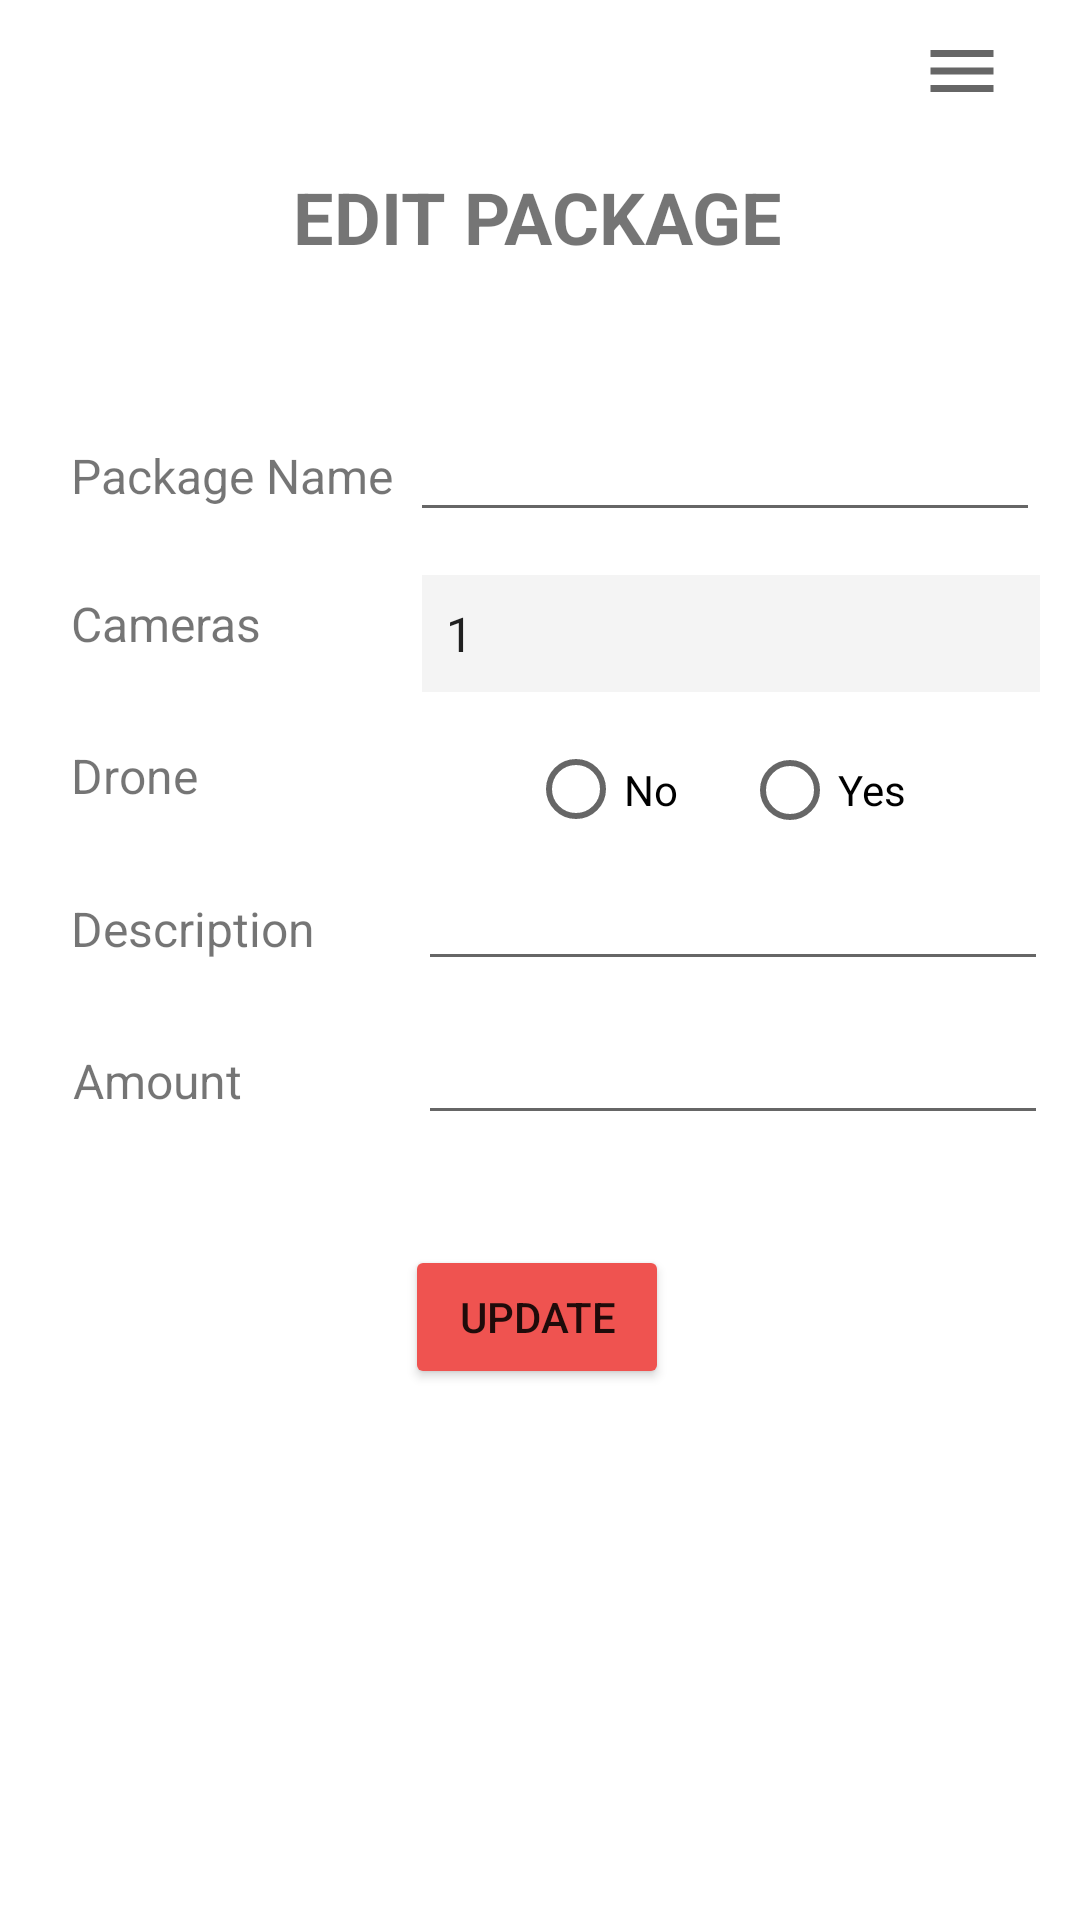

Reconstruct the res/layout file that produces this screen, plus the resources it refers to.
<!-- AndroidManifest.xml: application theme Theme.CINEMOMENT -->
<!-- res/layout/activity_edit_package.xml -->
<?xml version="1.0" encoding="utf-8"?>
<androidx.constraintlayout.widget.ConstraintLayout xmlns:android="http://schemas.android.com/apk/res/android"
    xmlns:app="http://schemas.android.com/apk/res-auto"
    xmlns:tools="http://schemas.android.com/tools"
    android:layout_width="match_parent"
    android:layout_height="match_parent"
    tools:context=".EditPackage">

    <TextView
        android:id="@+id/textView7"
        android:layout_width="wrap_content"
        android:layout_height="wrap_content"
        android:text="EDIT PACKAGE"
        android:textSize="24sp"
        android:textStyle="bold"
        app:flow_horizontalAlign="center"
        app:flow_verticalAlign="center"
        app:layout_constraintBottom_toBottomOf="parent"
        app:layout_constraintEnd_toEndOf="parent"
        app:layout_constraintHorizontal_bias="0.496"
        app:layout_constraintStart_toStartOf="parent"
        app:layout_constraintTop_toTopOf="parent"
        app:layout_constraintVertical_bias="0.092" />

    <TextView
        android:id="@+id/textView17"
        android:layout_width="168dp"
        android:layout_height="45dp"
        android:text="Package Name"
        android:textSize="16sp"
        app:layout_constraintBottom_toBottomOf="parent"
        app:layout_constraintEnd_toEndOf="parent"
        app:layout_constraintHorizontal_bias="0.124"
        app:layout_constraintStart_toStartOf="parent"
        app:layout_constraintTop_toTopOf="parent"
        app:layout_constraintVertical_bias="0.248" />

    <TextView
        android:id="@+id/textView20"
        android:layout_width="168dp"
        android:layout_height="45dp"
        android:text="Drone"
        android:textSize="16sp"
        app:layout_constraintBottom_toBottomOf="parent"
        app:layout_constraintEnd_toEndOf="parent"
        app:layout_constraintHorizontal_bias="0.124"
        app:layout_constraintStart_toStartOf="parent"
        app:layout_constraintTop_toTopOf="parent"
        app:layout_constraintVertical_bias="0.416" />

    <TextView
        android:id="@+id/textView21"
        android:layout_width="168dp"
        android:layout_height="45dp"
        android:text="Description"
        android:textSize="16sp"
        app:layout_constraintBottom_toBottomOf="parent"
        app:layout_constraintEnd_toEndOf="parent"
        app:layout_constraintHorizontal_bias="0.124"
        app:layout_constraintStart_toStartOf="parent"
        app:layout_constraintTop_toTopOf="parent"
        app:layout_constraintVertical_bias="0.502" />

    <TextView
        android:id="@+id/textView22"
        android:layout_width="146dp"
        android:layout_height="49dp"
        android:text="Amount"
        android:textSize="16sp"
        app:layout_constraintBottom_toBottomOf="parent"
        app:layout_constraintEnd_toEndOf="parent"
        app:layout_constraintHorizontal_bias="0.113"
        app:layout_constraintStart_toStartOf="parent"
        app:layout_constraintTop_toTopOf="parent"
        app:layout_constraintVertical_bias="0.591" />

    <EditText
        android:id="@+id/editTextTextPersonName"
        android:layout_width="wrap_content"
        android:layout_height="wrap_content"
        android:ems="10"
        android:inputType="textPersonName"
        app:layout_constraintBottom_toBottomOf="parent"
        app:layout_constraintEnd_toEndOf="parent"
        app:layout_constraintHorizontal_bias="0.928"
        app:layout_constraintStart_toStartOf="parent"
        app:layout_constraintTop_toTopOf="parent"
        app:layout_constraintVertical_bias="0.477" />

    <EditText
        android:id="@+id/editTextTextPersonName5"
        android:layout_width="wrap_content"
        android:layout_height="wrap_content"
        android:ems="10"
        android:inputType="textPersonName"
        app:layout_constraintBottom_toBottomOf="parent"
        app:layout_constraintEnd_toEndOf="parent"
        app:layout_constraintHorizontal_bias="0.912"
        app:layout_constraintStart_toStartOf="parent"
        app:layout_constraintTop_toTopOf="parent"
        app:layout_constraintVertical_bias="0.227" />

    <EditText
        android:id="@+id/editTextTextPersonName6"
        android:layout_width="wrap_content"
        android:layout_height="wrap_content"
        android:ems="10"
        android:inputType="textPersonName"
        app:layout_constraintBottom_toBottomOf="parent"
        app:layout_constraintEnd_toEndOf="parent"
        app:layout_constraintHorizontal_bias="0.928"
        app:layout_constraintStart_toStartOf="parent"
        app:layout_constraintTop_toTopOf="parent"
        app:layout_constraintVertical_bias="0.563" />

    <RadioButton
        android:id="@+id/radioButton3"
        android:layout_width="63dp"
        android:layout_height="43dp"
        android:text="No"
        app:layout_constraintBottom_toBottomOf="parent"
        app:layout_constraintEnd_toEndOf="parent"
        app:layout_constraintHorizontal_bias="0.593"
        app:layout_constraintStart_toStartOf="parent"
        app:layout_constraintTop_toTopOf="parent"
        app:layout_constraintVertical_bias="0.405" />

    <RadioButton
        android:id="@+id/radioButton4"
        android:layout_width="74dp"
        android:layout_height="42dp"
        android:text="Yes"
        app:layout_constraintBottom_toBottomOf="parent"
        app:layout_constraintEnd_toEndOf="parent"
        app:layout_constraintHorizontal_bias="0.865"
        app:layout_constraintStart_toStartOf="parent"
        app:layout_constraintTop_toTopOf="parent"
        app:layout_constraintVertical_bias="0.405" />

    <Button
        android:id="@+id/button10"
        android:layout_width="wrap_content"
        android:layout_height="wrap_content"
        android:text="@string/update"
        app:backgroundTint="#EF5350"
        app:layout_constraintBottom_toBottomOf="parent"
        app:layout_constraintEnd_toEndOf="parent"
        app:layout_constraintHorizontal_bias="0.496"
        app:layout_constraintStart_toStartOf="parent"
        app:layout_constraintTop_toTopOf="parent"
        app:layout_constraintVertical_bias="0.701" />

    <Spinner
        android:id="@+id/spinner4"
        android:layout_width="206dp"
        android:layout_height="39dp"
        android:background="#F4F4F4"
        android:entries="@array/cameras"
        app:layout_constraintBottom_toBottomOf="parent"
        app:layout_constraintEnd_toEndOf="parent"
        app:layout_constraintHorizontal_bias="0.914"
        app:layout_constraintStart_toStartOf="parent"
        app:layout_constraintTop_toTopOf="parent"
        app:layout_constraintVertical_bias="0.319" />

    <TextView
        android:id="@+id/textView19"
        android:layout_width="168dp"
        android:layout_height="45dp"
        android:text="Cameras"
        android:textSize="16sp"
        app:layout_constraintBottom_toBottomOf="parent"
        app:layout_constraintEnd_toEndOf="parent"
        app:layout_constraintHorizontal_bias="0.124"
        app:layout_constraintStart_toStartOf="parent"
        app:layout_constraintTop_toTopOf="parent"
        app:layout_constraintVertical_bias="0.331" />

    <ImageButton
        android:id="@+id/imageButton12"
        android:layout_width="55dp"
        android:layout_height="38dp"
        android:background="#FFFFFF"
        app:layout_constraintBottom_toBottomOf="parent"
        app:layout_constraintEnd_toEndOf="parent"
        app:layout_constraintHorizontal_bias="0.961"
        app:layout_constraintStart_toStartOf="parent"
        app:layout_constraintTop_toTopOf="parent"
        app:layout_constraintVertical_bias="0.008"
        app:srcCompat="@drawable/menu" />

    <ImageButton
        android:id="@+id/imageButton13"
        android:layout_width="36dp"
        android:layout_height="29dp"
        android:background="#FFFFFF"
        android:contentDescription="@string/back"
        app:layout_constraintBottom_toBottomOf="parent"
        app:layout_constraintEnd_toEndOf="parent"
        app:layout_constraintHorizontal_bias="0.044"
        app:layout_constraintStart_toStartOf="parent"
        app:layout_constraintTop_toTopOf="parent"
        app:layout_constraintVertical_bias="0.019"
        app:srcCompat="@drawable/back" />

</androidx.constraintlayout.widget.ConstraintLayout>
<!-- resources referenced by this layout -->
<resources>
  <string-array name="cameras">
          <item>1</item>
          <item>2</item>
          <item>3</item>
      </string-array>
  <!-- drawable menu (drawable) -->
  <vector android:height="28dp" android:tint="?attr/colorControlNormal"
      android:viewportHeight="24" android:viewportWidth="24"
      android:width="28dp" xmlns:android="http://schemas.android.com/apk/res/android">
      <path android:fillColor="@android:color/white" android:pathData="M3,18h18v-2L3,16v2zM3,13h18v-2L3,11v2zM3,6v2h18L21,6L3,6z"/>
  </vector>
  <string name="back">back</string>
  <string name="update">update</string>
  <style name="Theme.CINEMOMENT" parent="Theme.MaterialComponents.DayNight.DarkActionBar">
          
          <item name="colorPrimary">@color/purple_500</item>
          <item name="colorPrimaryVariant">@color/purple_700</item>
          <item name="colorOnPrimary">@color/white</item>
          
          <item name="colorSecondary">@color/teal_200</item>
          <item name="colorSecondaryVariant">@color/teal_700</item>
          <item name="colorOnSecondary">@color/black</item>
          
          <item name="android:statusBarColor" tools:targetApi="l">?attr/colorPrimaryVariant</item>
          
      </style>
  <color name="purple_500">#EF5350</color>
  <color name="purple_700">#FF3700B3</color>
  <color name="white">#FFFFFFFF</color>
  <color name="teal_200">#EF5350</color>
  <color name="teal_700">#FF018786</color>
  <color name="black">#FF000000</color>
</resources>
